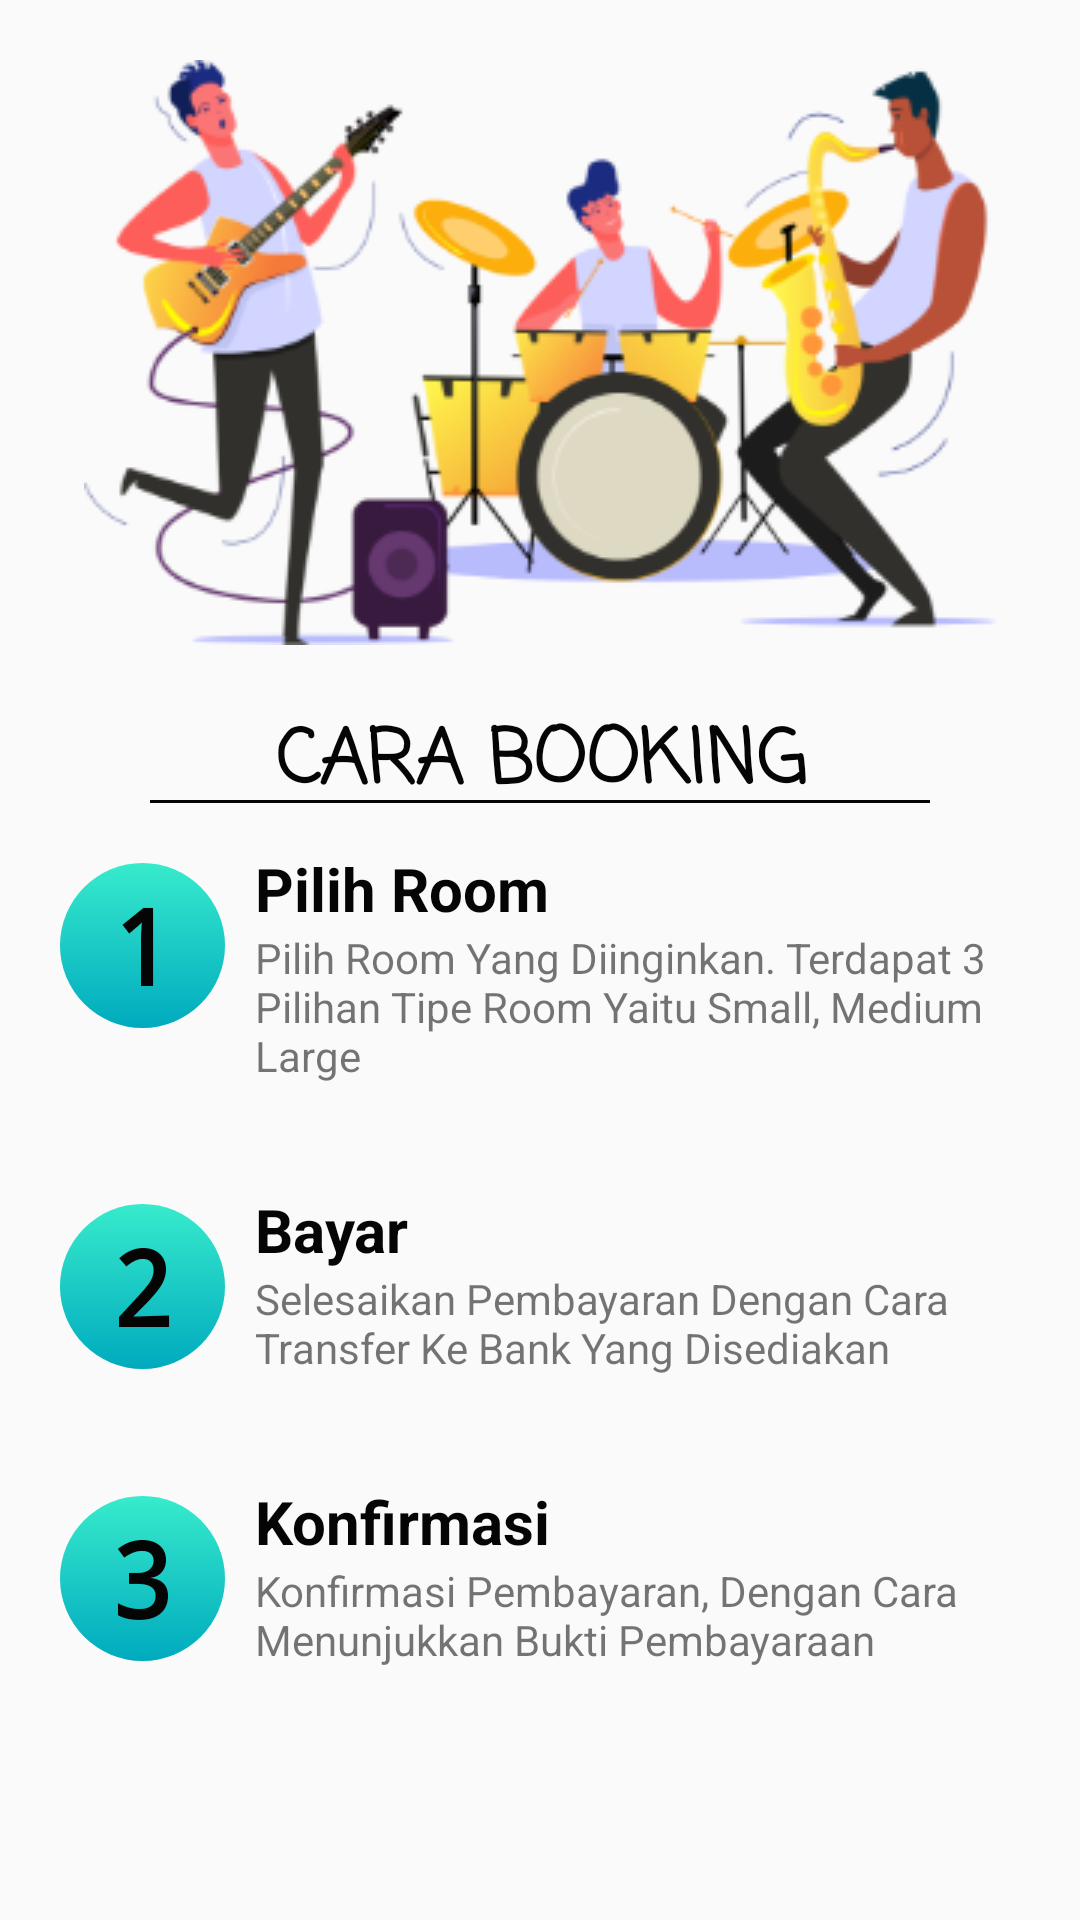

Android layout source for this screen:
<!-- AndroidManifest.xml: application theme AppTheme -->
<!-- res/layout/fragment_home.xml -->
<?xml version="1.0" encoding="utf-8"?>
<FrameLayout xmlns:android="http://schemas.android.com/apk/res/android"
    xmlns:tools="http://schemas.android.com/tools"
    android:layout_width="match_parent"
    android:layout_height="match_parent"
    tools:context=".Fragment.HomeFragment">
        <LinearLayout
            android:layout_width="match_parent"
            android:layout_height="wrap_content"
            android:orientation="vertical">
            <ImageView
                android:layout_width="match_parent"
                android:layout_height="wrap_content"
                android:src="@drawable/bg_musik"
                android:layout_marginTop="20dp"/>
            <TextView
                android:layout_width="match_parent"
                android:layout_height="wrap_content"
                android:text="CARA BOOKING"
                android:gravity="center"
                android:textColor="@color/black"
                android:fontFamily="casual"
                android:textStyle="bold"
                android:textSize="25dp"
                android:layout_marginTop="20dp"/>
            <View
                android:layout_marginTop="-7dp"
                android:layout_marginHorizontal="50dp"
                android:layout_width="match_parent"
                android:layout_height="1dp"
                android:background="@color/black"/>
            <LinearLayout
                android:layout_width="match_parent"
                android:layout_height="match_parent"
                android:layout_marginBottom="20dp"
                android:orientation="horizontal">
                <TextView
                    android:layout_width="55dp"
                    android:layout_height="55dp"
                    android:gravity="center"
                    android:text="1"
                    android:background="@drawable/bg_view"
                    android:layout_marginLeft="20dp"
                    android:textColor="@color/black"
                    android:fontFamily="monospace"
                    android:textStyle="bold"
                    android:textSize="35dp"
                    android:layout_marginTop="20dp"/>
                <LinearLayout
                    android:layout_marginTop="15dp"
                    android:layout_width="match_parent"
                    android:layout_height="wrap_content"
                    android:orientation="vertical">
                    <TextView
                        android:layout_width="match_parent"
                        android:layout_height="wrap_content"
                        android:gravity="left"
                        android:text="Pilih Room"
                        android:layout_marginLeft="10dp"
                        android:textColor="@color/black"
                        android:fontFamily="serif-monospaceace"
                        android:textStyle="bold"
                        android:textSize="20dp"/>
                    <TextView
                        android:paddingRight="10dp"
                        android:layout_marginLeft="10dp"
                        android:layout_width="match_parent"
                        android:layout_height="wrap_content"
                        android:text="@string/cara1"/>
                </LinearLayout>
            </LinearLayout>
            <LinearLayout
                android:layout_width="match_parent"
                android:layout_height="match_parent"
                android:layout_marginBottom="20dp"
                android:orientation="horizontal">
                <TextView
                    android:layout_width="55dp"
                    android:layout_height="55dp"
                    android:gravity="center"
                    android:text="2"
                    android:background="@drawable/bg_view"
                    android:layout_marginLeft="20dp"
                    android:textColor="@color/black"
                    android:fontFamily="monospace"
                    android:textStyle="bold"
                    android:textSize="35dp"
                    android:layout_marginTop="20dp"/>
                <LinearLayout
                    android:layout_marginTop="15dp"
                    android:layout_width="match_parent"
                    android:layout_height="wrap_content"
                    android:orientation="vertical">
                    <TextView
                        android:layout_width="match_parent"
                        android:layout_height="wrap_content"
                        android:gravity="left"
                        android:text="Bayar"
                        android:layout_marginLeft="10dp"
                        android:textColor="@color/black"
                        android:fontFamily="serif-monospaceace"
                        android:textStyle="bold"
                        android:textSize="20dp"/>
                    <TextView
                        android:paddingRight="10dp"
                        android:layout_marginLeft="10dp"
                        android:layout_width="match_parent"
                        android:layout_height="wrap_content"
                        android:text="@string/cara2"/>
                </LinearLayout>
            </LinearLayout>
            <LinearLayout
                android:layout_width="match_parent"
                android:layout_height="match_parent"
                android:layout_marginBottom="20dp"
                android:orientation="horizontal">
                <TextView
                    android:layout_width="55dp"
                    android:layout_height="55dp"
                    android:gravity="center"
                    android:text="3"
                    android:background="@drawable/bg_view"
                    android:layout_marginLeft="20dp"
                    android:textColor="@color/black"
                    android:fontFamily="monospace"
                    android:textStyle="bold"
                    android:textSize="35dp"
                    android:layout_marginTop="20dp"/>
                <LinearLayout
                    android:layout_marginTop="15dp"
                    android:layout_width="match_parent"
                    android:layout_height="wrap_content"
                    android:orientation="vertical">
                    <TextView
                        android:layout_width="match_parent"
                        android:layout_height="wrap_content"
                        android:gravity="left"
                        android:text="Konfirmasi"
                        android:layout_marginLeft="10dp"
                        android:textColor="@color/black"
                        android:fontFamily="serif-monospaceace"
                        android:textStyle="bold"
                        android:textSize="20dp"/>
                    <TextView
                        android:paddingRight="10dp"
                        android:layout_marginLeft="10dp"
                        android:layout_width="match_parent"
                        android:layout_height="wrap_content"
                        android:text="@string/cara3"/>
                </LinearLayout>
            </LinearLayout>

    </LinearLayout>
</FrameLayout>
<!-- resources referenced by this layout -->
<resources>
  <color name="black">#050505</color>
  <!-- drawable bg_musik: png bitmap (drawable, 47941 bytes) -->
  <!-- drawable bg_view (drawable) -->
  <?xml version="1.0" encoding="utf-8"?>
  <selector xmlns:android="http://schemas.android.com/apk/res/android">
      <item>
          <shape
              android:shape="oval">
              <solid android:color="@color/white" />
              <corners android:radius="1dp" />
              <gradient
                  android:startColor="@color/gradientstart"
                  android:angle="270"
                  android:endColor="@color/gradientend"/>
          </shape>
      </item>
  </selector>
  <string name="cara1">Pilih Room Yang Diinginkan. Terdapat 3 Pilihan Tipe Room Yaitu Small, Medium Large</string>
  <string name="cara2">Selesaikan Pembayaran Dengan Cara Transfer Ke Bank Yang Disediakan</string>
  <string name="cara3">Konfirmasi Pembayaran, Dengan Cara Menunjukkan Bukti Pembayaraan</string>
  <style name="AppTheme" parent="Theme.AppCompat.Light.NoActionBar">
          
          <item name="colorPrimary">@color/gradientstart</item>
          <item name="colorPrimaryDark">@color/gradientend</item>
          <item name="colorAccent">@color/colorAccent</item>
      </style>
  <color name="white">#F8F9FA</color>
  <color name="gradientstart">#37ebcc</color>
  <color name="gradientend">#00aabe</color>
  <color name="colorAccent">#D81B60</color>
</resources>
